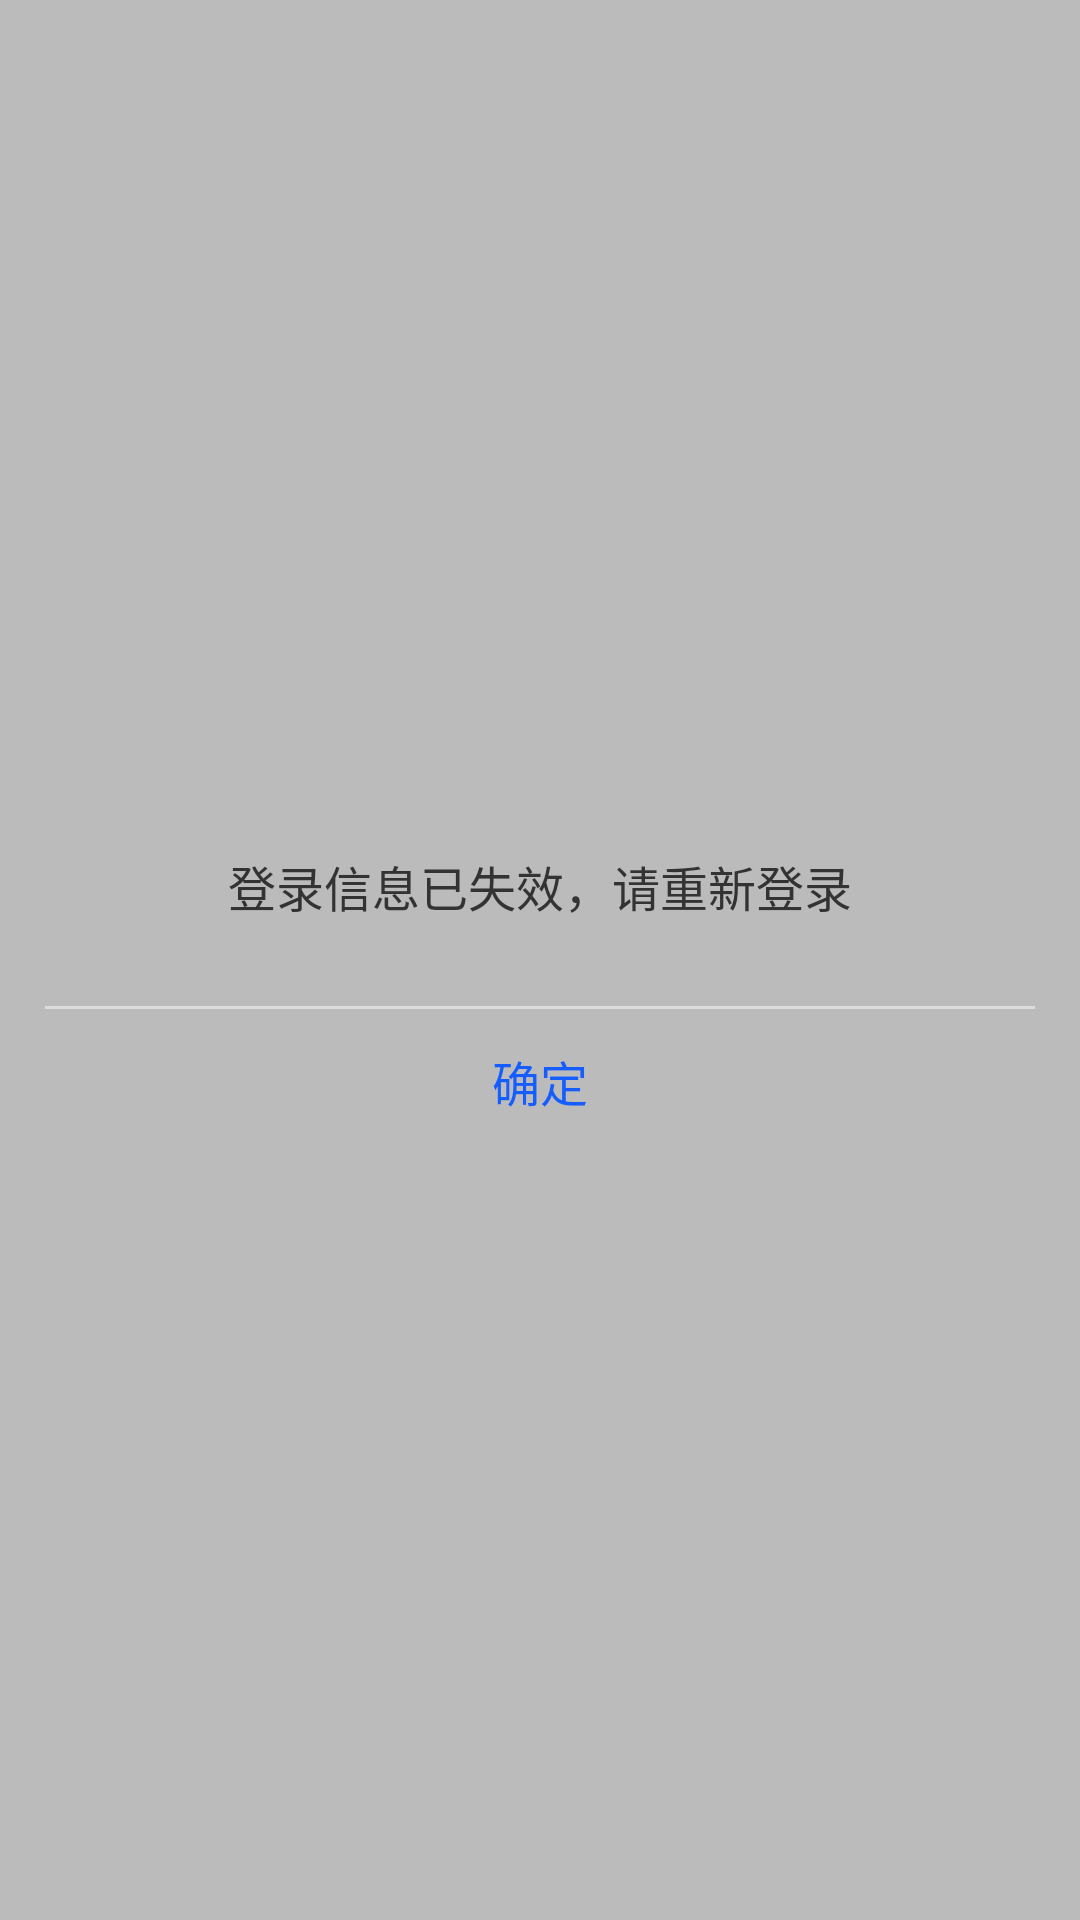

Write the Android layout XML for this screen, with the resource values it uses.
<!-- AndroidManifest.xml: fallback theme Theme.MaterialComponents.DayNight.NoActionBar -->
<!-- res/layout/dialog_accout_auth.xml -->
<?xml version="1.0" encoding="utf-8"?>
<FrameLayout xmlns:android="http://schemas.android.com/apk/res/android"
    android:layout_width="match_parent"
    android:layout_height="match_parent"
    android:background="#44000000">

    <LinearLayout
        android:layout_width="match_parent"
        android:layout_height="wrap_content"
        android:layout_gravity="center"
        android:layout_margin="15dp"
        android:background="@drawable/ui_shape_white_6_radius"
        android:orientation="vertical">

        <TextView
            android:layout_width="match_parent"
            android:layout_height="wrap_content"
            android:layout_margin="15dp"
            android:gravity="center"
            android:minHeight="50dp"
            android:text="登录信息已失效，请重新登录"
            android:textColor="#333333"
            android:textSize="16sp" />

        <View
            android:id="@+id/line"
            android:layout_width="match_parent"
            android:layout_height="1dp"
            android:background="#DDDDDD" />

        <Button
            android:id="@+id/ok"
            android:layout_width="match_parent"
            android:layout_height="48dp"
            android:background="@color/transparent"
            android:gravity="center"
            android:text="确定"
            android:textColor="#165DFF"
            android:textSize="16sp" />
    </LinearLayout>
</FrameLayout>
<!-- resources referenced by this layout -->
<resources>

</resources>
